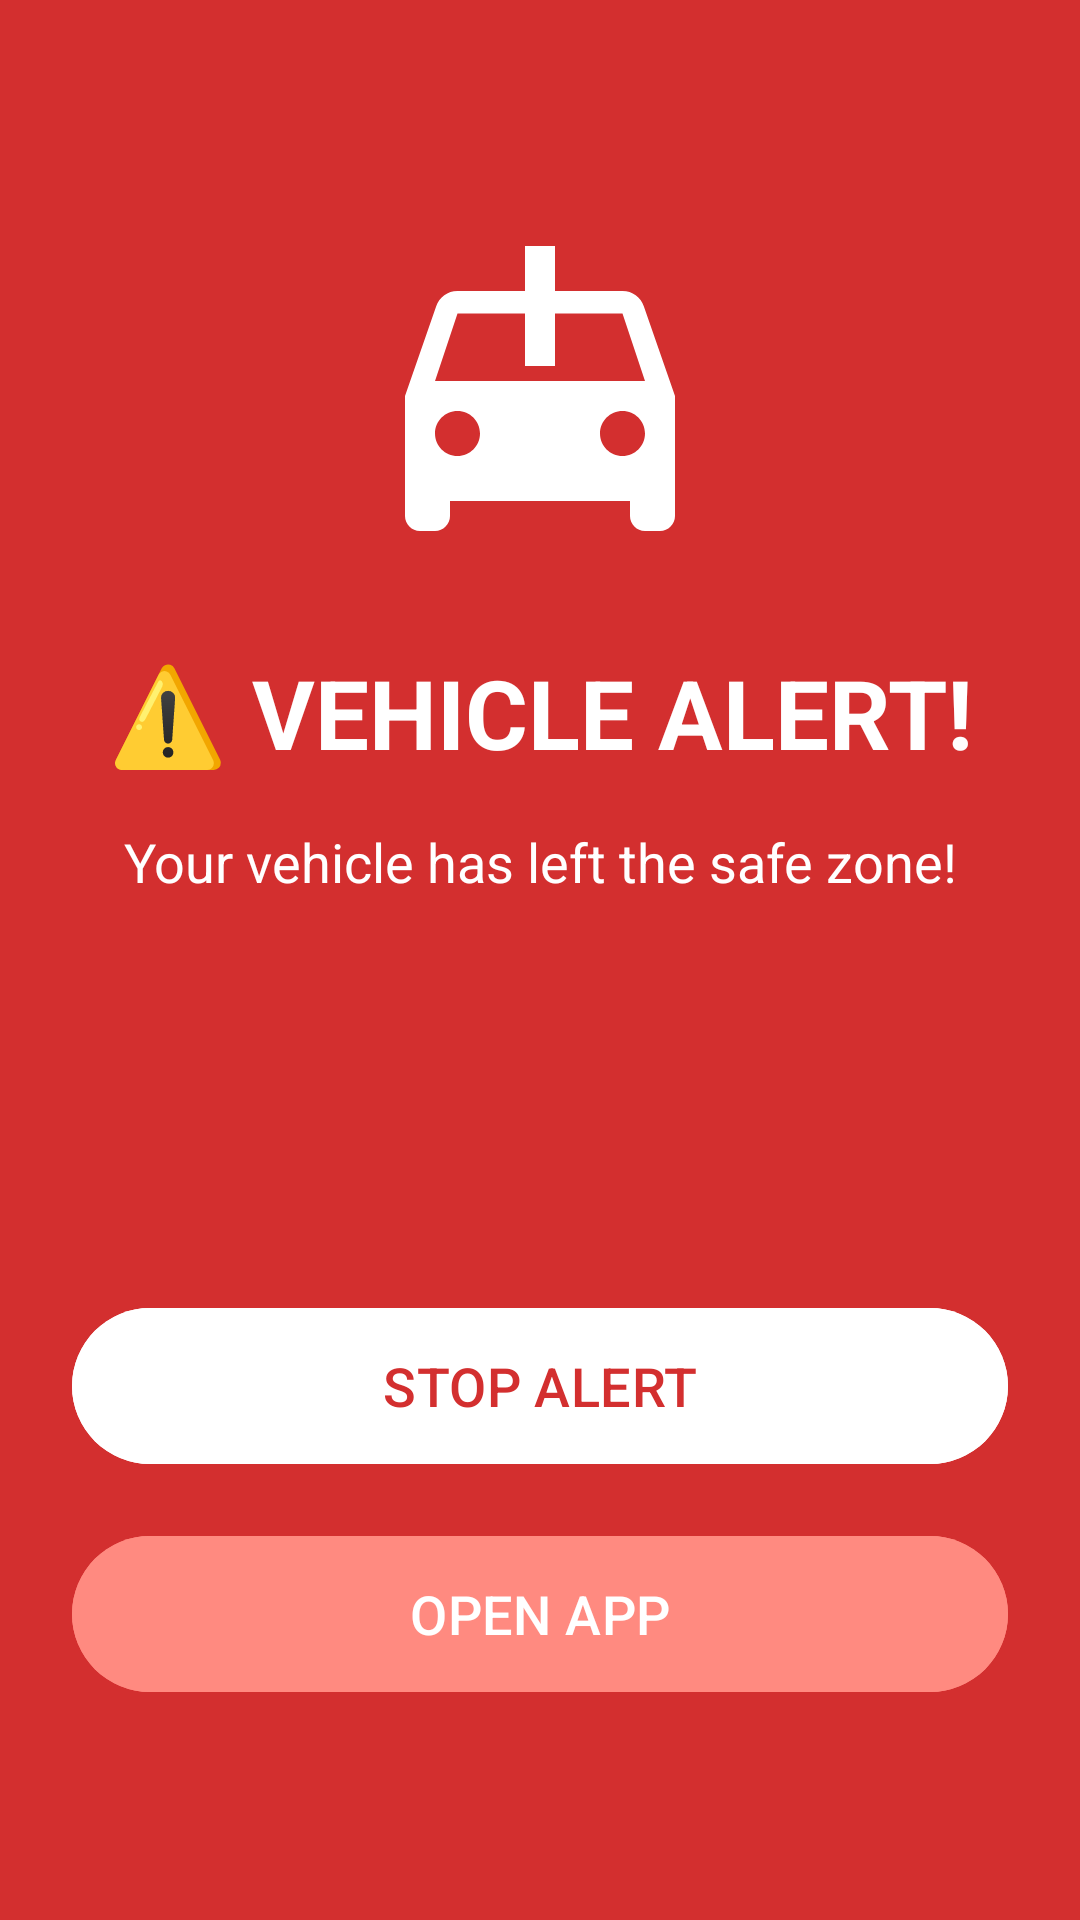

Here is an Android app screen rendered from its layout file. Give the layout XML and the strings, colors and styles it references.
<!-- AndroidManifest.xml: application theme Theme.Peregrino -->
<!-- res/layout/activity_alert.xml -->
<?xml version="1.0" encoding="utf-8"?>
<androidx.constraintlayout.widget.ConstraintLayout
    xmlns:android="http://schemas.android.com/apk/res/android"
    xmlns:app="http://schemas.android.com/apk/res-auto"
    android:layout_width="match_parent"
    android:layout_height="match_parent"
    android:background="#D32F2F"
    android:padding="24dp">

    <ImageView
        android:id="@+id/alertIcon"
        android:layout_width="120dp"
        android:layout_height="120dp"
        android:src="@drawable/ic_vehicle_alert"
        android:tint="@android:color/white"
        app:layout_constraintTop_toTopOf="parent"
        app:layout_constraintStart_toStartOf="parent"
        app:layout_constraintEnd_toEndOf="parent"
        android:layout_marginTop="48dp" />

    <TextView
        android:id="@+id/alertTitle"
        android:layout_width="0dp"
        android:layout_height="wrap_content"
        android:text="⚠️ VEHICLE ALERT!"
        android:textSize="32sp"
        android:textStyle="bold"
        android:textColor="@android:color/white"
        android:gravity="center"
        android:layout_marginTop="24dp"
        app:layout_constraintTop_toBottomOf="@id/alertIcon"
        app:layout_constraintStart_toStartOf="parent"
        app:layout_constraintEnd_toEndOf="parent" />

    <TextView
        android:id="@+id/alertMessage"
        android:layout_width="0dp"
        android:layout_height="wrap_content"
        android:text="Your vehicle has left the safe zone!"
        android:textSize="18sp"
        android:textColor="@android:color/white"
        android:gravity="center"
        android:layout_marginTop="16dp"
        app:layout_constraintTop_toBottomOf="@id/alertTitle"
        app:layout_constraintStart_toStartOf="parent"
        app:layout_constraintEnd_toEndOf="parent" />

    <com.google.android.material.button.MaterialButton
        android:id="@+id/buttonStopAlert"
        android:layout_width="0dp"
        android:layout_height="60dp"
        android:text="STOP ALERT"
        android:textSize="18sp"
        android:backgroundTint="@android:color/white"
        android:textColor="#D32F2F"
        android:layout_marginBottom="16dp"
        app:layout_constraintBottom_toTopOf="@id/buttonOpenApp"
        app:layout_constraintStart_toStartOf="parent"
        app:layout_constraintEnd_toEndOf="parent" />

    <com.google.android.material.button.MaterialButton
        android:id="@+id/buttonOpenApp"
        android:layout_width="0dp"
        android:layout_height="60dp"
        android:text="OPEN APP"
        android:textSize="18sp"
        android:backgroundTint="#FF8A80"
        android:textColor="@android:color/white"
        android:layout_marginBottom="48dp"
        app:layout_constraintBottom_toBottomOf="parent"
        app:layout_constraintStart_toStartOf="parent"
        app:layout_constraintEnd_toEndOf="parent" />

</androidx.constraintlayout.widget.ConstraintLayout>
<!-- resources referenced by this layout -->
<resources>
  <!-- drawable ic_vehicle_alert (drawable) -->
  <vector xmlns:android="http://schemas.android.com/apk/res/android"
      android:width="24dp"
      android:height="24dp"
      android:viewportWidth="24"
      android:viewportHeight="24"
      android:tint="#FF0000">
      <path
          android:fillColor="@android:color/white"
          android:pathData="M18.92,6.01C18.72,5.42 18.16,5 17.5,5h-11c-0.66,0 -1.21,0.42 -1.42,1.01L3,12v8c0,0.55 0.45,1 1,1h1c0.55,0 1,-0.45 1,-1v-1h12v1c0,0.55 0.45,1 1,1h1c0.55,0 1,-0.45 1,-1v-8l-2.08,-5.99zM6.5,16c-0.83,0 -1.5,-0.67 -1.5,-1.5S5.67,13 6.5,13s1.5,0.67 1.5,1.5S7.33,16 6.5,16zM17.5,16c-0.83,0 -1.5,-0.67 -1.5,-1.5s0.67,-1.5 1.5,-1.5 1.5,0.67 1.5,1.5 -0.67,1.5 -1.5,1.5zM5,11l1.5,-4.5h11L19,11L5,11z"/>
      <path
          android:fillColor="#FF0000"
          android:pathData="M12,2L11,2v8h2L13,2zM12,13c-0.55,0 -1,0.45 -1,1s0.45,1 1,1 1,-0.45 1,-1 -0.45,-1 -1,-1z"/>
  </vector>
  <style name="Theme.Peregrino" parent="Theme.MaterialComponents.DayNight.DarkActionBar">
          
          <item name="colorPrimary">@color/purple_500</item>
          <item name="colorPrimaryVariant">@color/purple_700</item>
          <item name="colorOnPrimary">@color/white</item>
          <item name="colorSecondary">@color/teal_200</item>
          <item name="colorSecondaryVariant">@color/teal_700</item>
          <item name="colorOnSecondary">@color/black</item>
          <item name="colorSurface">@color/white</item>
          <item name="colorOnSurface">@color/black</item>
      </style>
  <color name="purple_500">#FF6200EE</color>
  <color name="purple_700">#FF3700B3</color>
  <color name="white">#FFFFFFFF</color>
  <color name="teal_200">#FF03DAC5</color>
  <color name="teal_700">#FF018786</color>
  <color name="black">#FF000000</color>
</resources>
